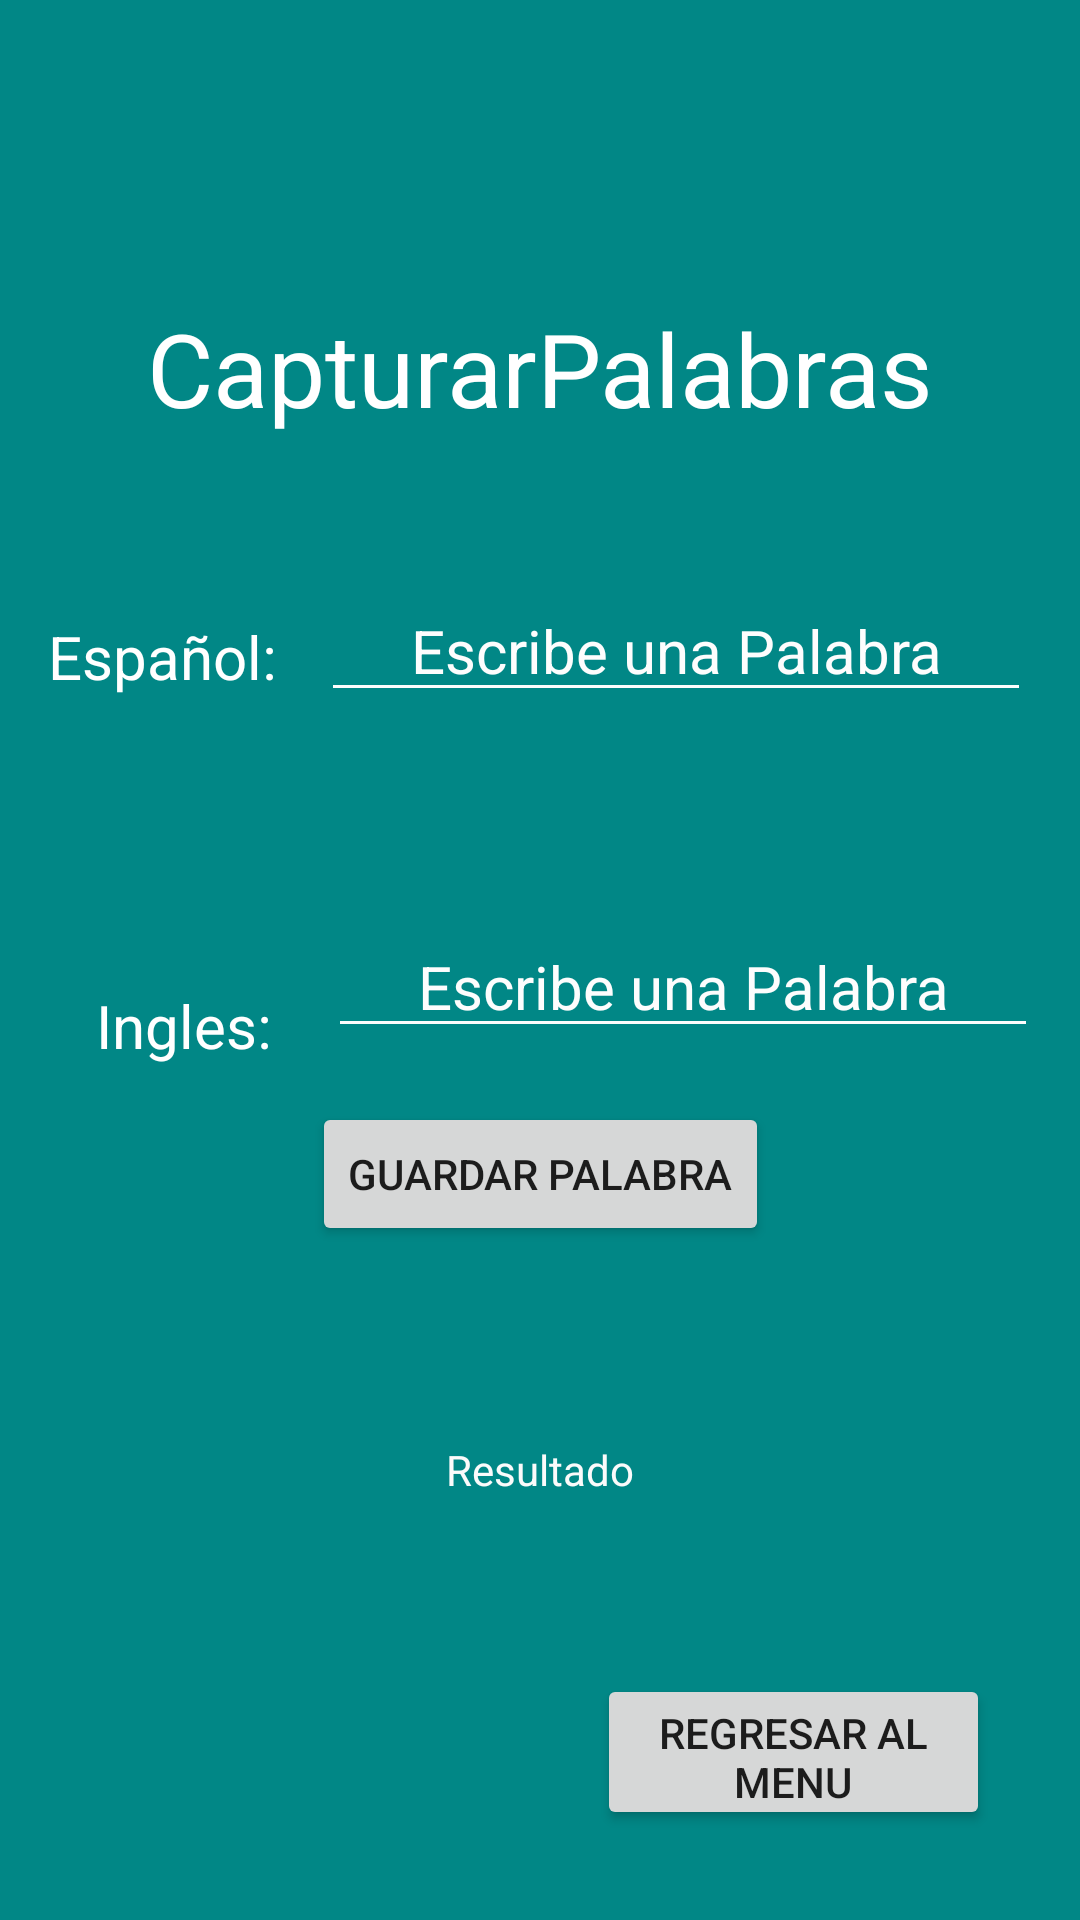

Layout XML and referenced resources for this Android screen:
<!-- AndroidManifest.xml: application theme Theme.IntroKotlin904 -->
<!-- res/layout/activity_agregar_palabras.xml -->
<?xml version="1.0" encoding="utf-8"?>
<androidx.constraintlayout.widget.ConstraintLayout xmlns:android="http://schemas.android.com/apk/res/android"
    xmlns:app="http://schemas.android.com/apk/res-auto"
    xmlns:tools="http://schemas.android.com/tools"
    android:id="@+id/main"
    android:layout_width="match_parent"
    android:layout_height="match_parent"
    android:background="@color/teal_700"
    tools:context=".traductor.AgregarPalabras">

    <TextView
        android:id="@+id/textView13"
        android:layout_width="wrap_content"
        android:layout_height="wrap_content"
        android:layout_marginTop="100dp"
        android:text="CapturarPalabras"
        android:textColor="#FFFFFF"
        android:textSize="34sp"
        app:layout_constraintEnd_toEndOf="parent"
        app:layout_constraintStart_toStartOf="parent"
        app:layout_constraintTop_toTopOf="parent" />

    <TextView
        android:id="@+id/textView14"
        android:layout_width="wrap_content"
        android:layout_height="wrap_content"
        android:layout_marginStart="16dp"
        android:layout_marginTop="60dp"
        android:text="Español:"
        android:textColor="#FFFFFF"
        android:textSize="20sp"
        app:layout_constraintStart_toStartOf="parent"
        app:layout_constraintTop_toBottomOf="@+id/textView13" />

    <EditText
        android:id="@+id/txtPalabraEspañol"
        android:layout_width="wrap_content"
        android:layout_height="wrap_content"
        android:layout_marginTop="48dp"
        android:backgroundTint="#FDFDFD"
        android:ems="10"
        android:gravity="center"
        android:hint="Escribe una Palabra"
        android:inputType="text"
        android:textColorHint="#FDFDFD"
        android:textSize="20sp"
        app:layout_constraintEnd_toEndOf="parent"
        app:layout_constraintHorizontal_bias="0.475"
        app:layout_constraintStart_toEndOf="@+id/textView14"
        app:layout_constraintTop_toBottomOf="@+id/textView13" />

    <EditText
        android:id="@+id/txtPalabraIngles"
        android:layout_width="wrap_content"
        android:layout_height="wrap_content"
        android:layout_marginTop="68dp"
        android:backgroundTint="#FDFDFD"
        android:ems="10"
        android:gravity="center"
        android:hint="Escribe una Palabra"
        android:inputType="text"
        android:textColorHint="#FDFDFD"
        android:textSize="20sp"
        app:layout_constraintEnd_toEndOf="parent"
        app:layout_constraintHorizontal_bias="0.574"
        app:layout_constraintStart_toEndOf="@+id/textView15"
        app:layout_constraintTop_toBottomOf="@+id/txtPalabraEspañol" />

    <TextView
        android:id="@+id/textView15"
        android:layout_width="wrap_content"
        android:layout_height="wrap_content"
        android:layout_marginStart="32dp"
        android:layout_marginTop="96dp"
        android:text="Ingles:"
        android:textColor="#FFFFFF"
        android:textSize="20sp"
        app:layout_constraintStart_toStartOf="parent"
        app:layout_constraintTop_toBottomOf="@+id/textView14" />

    <Button
        android:id="@+id/btnRegresarMenu"
        android:layout_width="131dp"
        android:layout_height="52dp"
        android:layout_marginEnd="30dp"
        android:layout_marginBottom="30dp"
        android:text="Regresar al Menu"
        app:layout_constraintBottom_toBottomOf="parent"
        app:layout_constraintEnd_toEndOf="parent" />

    <TextView
        android:id="@+id/txtMensajeResultado"
        android:layout_width="126dp"
        android:layout_height="81dp"
        android:layout_marginTop="100dp"
        android:gravity="center|center_vertical"
        android:hint="Resultado"
        android:textColorHint="#FBFBFB"
        app:layout_constraintEnd_toEndOf="parent"
        app:layout_constraintStart_toStartOf="parent"
        app:layout_constraintTop_toBottomOf="@+id/txtPalabraIngles" />

    <Button
        android:id="@+id/btnGuardarPalabra"
        android:layout_width="wrap_content"
        android:layout_height="wrap_content"
        android:layout_marginTop="18dp"
        android:text="Guardar Palabra"
        app:layout_constraintEnd_toEndOf="parent"
        app:layout_constraintStart_toStartOf="parent"
        app:layout_constraintTop_toBottomOf="@+id/txtPalabraIngles" />
</androidx.constraintlayout.widget.ConstraintLayout>
<!-- resources referenced by this layout -->
<resources>
  <style name="Theme.IntroKotlin904" parent="Theme.AppCompat.Light.NoActionBar" />
  <!-- not gathered from this repository: default colours our renderer supplied (Android Studio template values) -->
  <color name="teal_700">#FF018786</color>
</resources>
